Run: headless pygame with SDL's dummy video driver; simulated clock (each Clock.tick advances the game by its frame time, no real sleeping); random seed 0; keys injected as events and as key.get_pressed() state; mouse plan: one left click at the window centre at the start of phase 2, then a move to the lower-right quarter at the start of phase 3.
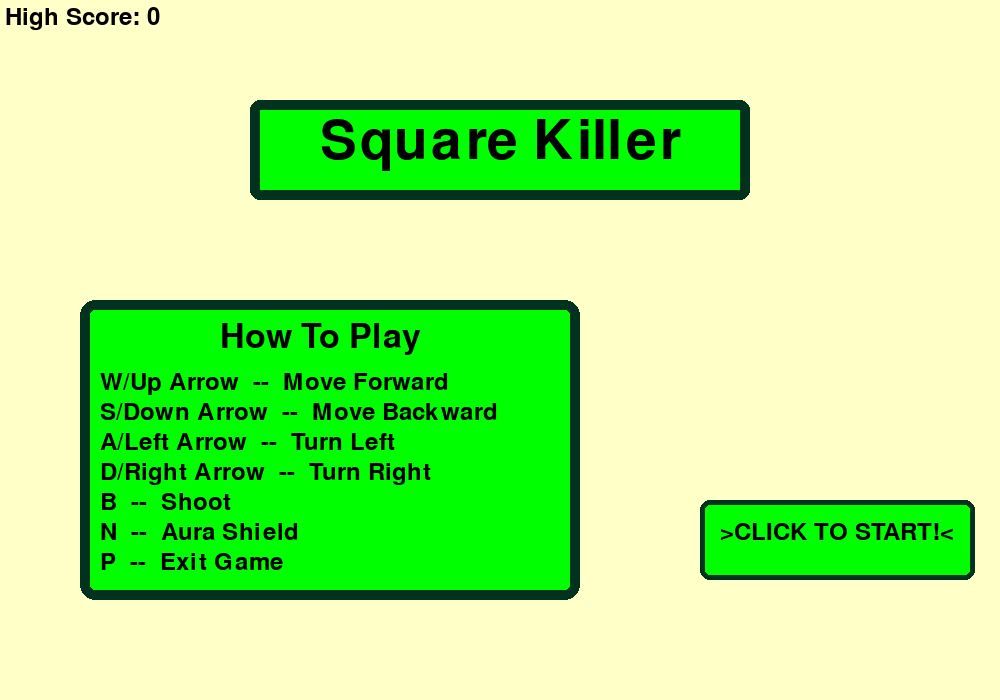
Frame 1 of 4 · flips 1–60 · no input
Frame 2 of 4 · flips 61–180 · clicked the window centre · tapped SPACE, RETURN · held RIGHT (→), D · screen unchanged from frame 1, image omitted
Frame 3 of 4 · flips 181–300 · moved the mouse to the lower-right quarter · held DOWN (↓), S · screen unchanged from frame 2, image omitted
Frame 4 of 4 · flips 301–420 · held LEFT (←), A, UP (↑), W · screen unchanged from frame 3, image omitted

The pygame program that drew these frames:

import pygame
from pygame.locals import *
import random, sys, asyncio, math

pygame.init()

async def main():

    FPS = pygame.time.Clock()
    font = pygame.font.SysFont(None, 36)
    font2 = pygame.font.SysFont(None, 80)
    font3 = pygame.font.SysFont(None, 50)

    black = (0, 0, 0)
    white = (255, 255, 255)
    red = (255, 0, 0)
    green = (0, 255, 0)
    backcolour = (255, 255, 200)
    darkgray = (90, 90, 90)
    grey = (128, 128, 128)
    darkgreen = (1, 50, 32)
    blue = (0, 0, 255)

    run = False
    background = pygame.display.set_mode((1000, 700))
    pygame.display.set_caption("Square Killer")

    score = 0
    hscore = 0
    enemycount = 180


    class You(pygame.sprite.Sprite):
        def __init__(self, x, y):
            self.radius = 19.5
            self.angle = 0
            self.x = x
            self.y = y
        
        def checkcolx(self, walls):
            playerrectx =  pygame.Rect(self.x - self.radius, self.y - 15, self.radius * 2, 15 * 2)
            if any(playerrectx.colliderect(wall.getrect()) for wall in walls):
                return True
            else:
                return False
        def checkcoly(self, walls):
            playerrecty =  pygame.Rect(self.x - 15, self.y - self.radius, 15 * 2, self.radius * 2)
            if any(playerrecty.colliderect(wall.getrect()) for wall in walls):
                return True
            else:
                return False
        

        def moveForward(self, pixels, walls):
            old_x = self.x
            old_y = self.y
            if 0 <= self.angle < 90:
                self.x += pixels * math.cos(self.angle)
                self.y -= pixels * math.sin(self.angle)

            if self.checkcolx(walls):
                self.x = old_x
            if self.checkcoly(walls):
                self.y = old_y   
                

        def getrect(self):
            return pygame.Rect(self.x - self.radius, self.y - self.radius, self.radius * 2, self.radius * 2)        


        def moveBackward(self, pixels, walls):    
            old_x = self.x
            old_y = self.y

            if 0 <= self.angle < 90:
                self.x -= pixels * math.cos(self.angle)
                self.y += pixels * math.sin(self.angle)
            
            if self.checkcolx(walls):
                self.x = old_x
                playerrectx =  pygame.Rect(self.x - 15, self.y - 15, self.radius * 2, 15 * 2)
                if any(playerrectx.colliderect(wall.getrect()) for wall in walls):
                    self.y = old_y
            if self.checkcoly(walls):
                self.y = old_y
                playerrectx =  pygame.Rect(self.x - 15, self.y - 15, self.radius * 2, 15 * 2)
                if any(playerrectx.colliderect(wall.getrect()) for wall in walls):
                    self.x = old_x
        
        def turnRight(self):
            self.angle -= 0.1
            if self.angle >= 6.3:
                self.angle = 0
            if self.angle < 0:
                self.angle = 6.2
        def turnLeft(self):
            self.angle += 0.1
            if self.angle >= 6.3:
                self.angle = 0
            if self.angle < 0:
                self.angle = 6.2


        def draw(self):
            pygame.draw.circle(background, green, (self.x, self.y), self.radius)
            if 0 <= self.angle < 90:
                x = 15 * math.cos(self.angle)
                y = 15 * math.sin(self.angle)
            pygame.draw.circle(background, grey, (self.x + x, self.y - y), 4.5)
            if 0 <= self.angle < 90:
                x = 10 * math.cos(self.angle - 1)
                y = 10 * math.sin(self.angle - 1)
            pygame.draw.circle(background, white, (self.x + x, self.y - y), 8.5)
            if 0 <= self.angle < 90:
                x = 10 * math.cos(self.angle + 1)
                y = 10 * math.sin(self.angle + 1)
            pygame.draw.circle(background, white, (self.x + x, self.y - y), 8.5)
            if 0 <= self.angle < 90:
                x = 10 * math.cos(self.angle + 1)
                y = 10 * math.sin(self.angle + 1)
            pygame.draw.circle(background, black, (self.x + x, self.y - y), 4)
            if 0 <= self.angle < 90:
                x = 10 * math.cos(self.angle - 1)
                y = 10 * math.sin(self.angle - 1)
            pygame.draw.circle(background, black, (self.x + x, self.y - y), 4)


        
    
    class Wall(pygame.sprite.Sprite):
        def __init__(self, x, y, width, height):
            self.x = x
            self.y = y
            self.width = width
            self.height = height

        def getrect(self):
            return pygame.Rect(self.x, self.y, self.width, self.height)

        def draw(self):
            pygame.draw.rect(background, darkgray, (self.x, self.y, self.width, self.height))

    
    class Bullet(pygame.sprite.Sprite):
        def __init__(self, x, y, angle):
            self.x = x
            self.y = y
            self.angle = angle
            self.radius = 7
        

        def checkcolx(self, walls):
            playerrectx =  pygame.Rect(self.x - self.radius, self.y - self.radius, self.radius * 2, 14)
            return any(playerrectx.colliderect(wall.getrect()) for wall in walls)
        def checkcoly(self, walls):
            playerrecty =  pygame.Rect(self.x - self.radius, self.y - self.radius, 14, self.radius * 2)
            return any(playerrecty.colliderect(wall.getrect()) for wall in walls)
        def getrect(self):
            return pygame.Rect(self.x - self.radius, self.y - self.radius, self.radius * 2, self.radius *2)
        

        def move(self, pixels, walls):
            if 0 <= self.angle < 6.4:
                self.x += pixels * math.cos(self.angle)
                self.y -= pixels * math.sin(self.angle)
            
            if self.checkcolx(walls):
                return True
            if self.checkcoly(walls):
                return True
            return False
        


        def draw(self):
            pygame.draw.circle(background, red, (self.x, self.y), self.radius)


    class Ring(pygame.sprite.Sprite):
        def __init__(self, x, y):
            self.x = x
            self.y = y
            self.radius = 2

        def move(self):
            self.radius += 2
            if self.radius == 60:
                return True
            return False
        
        def draw(self, x, y):
            pygame.draw.circle(background, darkgreen, (x, y), self.radius, 5)

        def getrect(self):
            return pygame.Rect(self.x - (self.radius/2), self.y - self.radius, self.radius, self.radius * 2)

        def getrect2(self):
            return pygame.Rect(self.x - self.radius, self.y - (self.radius/2), self.radius * 2, self.radius)


    class Enemy(pygame.sprite.Sprite):
        def __init__(self, x, y, angle):
            self.x = x
            self.y = y
            self.width = 30
            self.height = 30
            self.angle = angle

        def draw(self):
            pygame.draw.rect(background, black, (self.x, self.y, self.width, self.height))
            if 0 <= self.angle < 90:
                x = 8 * math.cos(self.angle - 1)
                y = 8 * math.sin(self.angle - 1)
            pygame.draw.circle(background, white, (self.x + 15 + x, self.y  + 15 - y), 5)
            if 0 <= self.angle < 90:
                x = 8 * math.cos(self.angle + 1)
                y = 8 * math.sin(self.angle + 1)
            pygame.draw.circle(background, white, (self.x + 15 + x, self.y  + 15 - y), 5)
            if 0 <= self.angle < 90:
                x = 8 * math.cos(self.angle - 1)
                y = 8 * math.sin(self.angle - 1)
            pygame.draw.circle(background, black, (self.x + 15 + x, self.y  + 15 - y), 2)
            if 0 <= self.angle < 90:
                x = 8 * math.cos(self.angle + 1)
                y = 8 * math.sin(self.angle + 1)
            pygame.draw.circle(background, black, (self.x + 15 + x, self.y  + 15 - y), 2)

        def checkcol(self, walls):
            playerrectx =  pygame.Rect(self.x, self.y ,30, 30)
            return any(playerrectx.colliderect(bullet.getrect()) for wall in walls)

        def hit(self, bul):
            if self.checkcol(bul):
                return True

            return False
        
    class Enebul(pygame.sprite.Sprite):
        def __init__(self, x, y, angle):
            self.x = x
            self.y = y
            self.angle = angle
            self.radius = 5

        def checkcol(self, walls):
            playerrectx =  pygame.Rect(self.x +15 - self.radius, self.y + 15 - self.radius, self.radius * 2, 10)
            return any(playerrectx.colliderect(wall.getrect()) for wall in walls)
        def checkcol2(self, walls):
            playerrectx =  pygame.Rect(self.x + 15 - self.radius, self.y + 15  - self.radius, self.radius * 2, 10)
            return any(playerrectx.colliderect(wall.getrect2()) for wall in walls)
        def checkcolp(self, walls):
            playerrectx =  pygame.Rect(self.x + 15 - self.radius, self.y + 15 - self.radius, self.radius * 2, 10)
            return playerrectx.colliderect(walls.getrect())
        def getrect(self):
            return pygame.Rect(self.x + 15 - self.radius, self.y + 15- self.radius, self.radius * 2, self.radius *  2)
            

        def draw(self):
            pygame.draw.circle(background, red, (self.x + 15, self.y + 15), 5)

        def move(self, pixels, walls):
            if 0 <= self.angle < 90:
                self.x += pixels * math.cos(self.angle)
                self.y -= pixels * math.sin(self.angle)

        def hit(self, bul):
            if self.checkcol(bul):
                return True

            return False
        
        def hit2(self, bul):
            if self.checkcol2(bul):
                return True

            return False
        
        def hitp(self, bul):
            if self.checkcolp(bul):
                return True

            return False
        

    class Button(pygame.sprite.Sprite):
        def __init__(self, x, y, width, height, bord, colour, radius):
            self.x = x
            self.y = y
            self.width = width
            self.height = height
            self.colour = colour
            self.bord = bord
            self.radius = radius

        def draw(self):
            pygame.draw.rect(background, self.colour, (self.x, self.y, self.width, self.height), self.bord, self.radius)
        




    border1 = [Wall(0, 0, 1000, 30), Wall(970, 0, 30, 700), Wall(0, 670, 1000, 30), Wall(0, 30, 30, 700), Wall(300, 0, 30, 200), Wall(800, 90, 30, 1000), Wall(500, 90, 300, 30), Wall(200, 250, 500, 30), Wall(200, 250, 30, 300), Wall(0, 550, 230, 30), Wall(150, 170, 150, 30), Wall(670, 250, 30, 320), Wall(300, 570, 400, 30), Wall(300, 350, 30, 250), Wall(300, 350, 300, 30), Wall(570, 350, 30, 150), Wall(0, 300, 120, 30), Wall(100, 450, 100, 30)]
    border2 = [Wall(0, 0, 1000, 30), Wall(970, 0, 30, 700), Wall(0, 670, 1000, 30), Wall(0, 30, 30, 700), Wall(450, 300, 30, 300), Wall(450, 300, 1000, 30), Wall(550, 400, 30, 300), Wall(550, 400, 300, 30), Wall(650, 500, 400, 30), Wall(300, 200, 30, 1000), Wall(800, 200, 200, 100), Wall(650, 100, 30, 200), Wall(400, 200, 250, 30), Wall(0, 300, 225, 30), Wall(195, 300, 30, 100), Wall(90, 380, 30, 100), Wall(90, 480, 230, 30), Wall(200, 0, 30, 200)]
    border3 = [Wall(0, 0, 1000, 30), Wall(970, 0, 30, 700), Wall(0, 670, 1000, 30), Wall(0, 30, 30, 700), Wall(485, 100, 30, 500), Wall(150, 335, 850, 30), Wall(500, 465, 50, 30), Wall(500, 205, 50, 30), Wall(620, 205, 200, 30), Wall(620, 465, 200, 30), Wall(890, 205, 200, 30), Wall(890, 465, 200, 30), Wall(720, 205, 30, 260), Wall(150, 100, 30, 500), Wall(250, 465, 250, 30), Wall(250, 205, 250, 30), Wall(350, 0, 30, 150), Wall(350, 550, 30, 150)]



    b = random.randint(1,3)
    if b == 1:
        border = border1
        enemies = [Enemy(200, 100, 3.2), Enemy(700, 200, 3.2), Enemy(500, 500, 6.4), Enemy(400, 400, 6.4), Enemy(900, 600, 4.8), Enemy(150, 500, 3.2)]
    elif b == 2:
        border = border2
        enemies = [Enemy(400, 100, 3.2), Enemy(700, 200, 1.6), Enemy(900, 600, 3.2), Enemy(500, 500, 4.8), Enemy(50, 50, 4.8), Enemy(600, 250, 3.2)]
    elif b == 3:
        border = border3
        enemies = [Enemy(400, 100, 4.8), Enemy(920, 260, 3.2), Enemy(400, 570, 1.6), Enemy(920, 410, 3.2), Enemy(670, 410, 3.2), Enemy(670, 260, 3.2), Enemy(400, 260, 3.2), Enemy(900, 600, 3.2)]


    round = 0
    playerbullets = []
    enemybullets = []
    playerring = []
    boxes = [Button(250, 100, 500, 100, 0, green, 10), Button(250, 100, 500, 100, 10, darkgreen, 10), Button(80, 300, 500, 300, 0, green, 15), Button(80, 300, 500, 300, 10, darkgreen, 15)]
    but = [Button(700, 500, 275, 80, 0, green, 10), Button(700, 500, 275, 80, 5, darkgreen, 10)]
    countdown = 0
    countdown2 = 0
    speed = 3
    if b == 1:
        h = 70
        j = 630
    elif b == 2:
        h = 270
        j = 630
    elif b == 3:
        h = 70
        j = 350
    P1 = You(h, j)
    ant = True
    run2 = True
    run3 = False
    while ant == True:
        round = 0
        countdown = 0
        countdown2 = 0
        while run2 == True:
            if score > hscore:
                hscore = score
            keys = pygame.key.get_pressed()
            for event in pygame.event.get():
                if event.type == pygame.QUIT:
                    ant = False
                    run2 = False

            mouse = pygame.mouse.get_pressed()

            background.fill(backcolour)


            for box in boxes:
                box.draw()
            for button in but:
                button.draw()
            st_text = font2.render("Square Killer", True, black)
            background.blit(st_text, (320, 115))
            srt_text = font.render(">CLICK TO START!<", True, black)
            background.blit(srt_text, (720, 520))
            inst_text = font3.render("How To Play", True, black)
            background.blit(inst_text, (220, 320))
            line1 = font.render("W/Up Arrow  --  Move Forward", True, black)
            line2 = font.render("S/Down Arrow  --  Move Backward", True, black)
            line3 = font.render("A/Left Arrow  --  Turn Left", True, black)
            line4 = font.render("D/Right Arrow  --  Turn Right", True, black)
            line5 = font.render("B  --  Shoot", True, black)
            line6 = font.render("N  --  Aura Shield", True, black)
            line7 = font.render("P  --  Exit Game", True, black)
            background.blit(line1, (100, 370))
            background.blit(line2, (100, 400))
            background.blit(line3, (100, 430))
            background.blit(line4, (100, 460))
            background.blit(line5, (100, 490))
            background.blit(line6, (100, 520))
            background.blit(line7, (100, 550))
            hscore_text = font.render(f"High Score: {hscore}", True, black)
            background.blit(hscore_text, (5, 5))
            
            mousex, mousey = pygame.mouse.get_pos()
            
            if 700 < mousex < 975:
                if 500 < mousey < 580:
                    if mouse[0]:
                        run2 = False
                        run = True
            
            
            pygame.display.update()
            FPS.tick(60)
            await asyncio.sleep(0)



        b = random.randint(1,3)
        if b == 1:
            border = border1
            enemies = [Enemy(200, 100, 3.2), Enemy(700, 200, 3.2), Enemy(500, 500, 6.4), Enemy(400, 400, 6.4), Enemy(900, 600, 4.8), Enemy(150, 500, 3.2)]
        elif b == 2:
            border = border2
            enemies = [Enemy(400, 100, 3.2), Enemy(700, 200, 1.6), Enemy(900, 600, 3.2), Enemy(500, 500, 4.8), Enemy(50, 50, 4.8), Enemy(600, 250, 3.2)]
        elif b == 3:
            border = border3
            enemies = [Enemy(400, 100, 4.8), Enemy(920, 260, 3.2), Enemy(400, 570, 1.6), Enemy(920, 410, 3.2), Enemy(670, 410, 3.2), Enemy(670, 260, 3.2), Enemy(400, 260, 3.2), Enemy(900, 600, 3.2)]


        round = 0
        playerbullets = []
        enemybullets = []
        playerring = []
        boxes = []
        but = []
        boxes = [Button(250, 100, 500, 100, 0, green, 10), Button(250, 100, 500, 100, 10, darkgreen, 10), Button(80, 300, 500, 300, 0, green, 15), Button(80, 300, 500, 300, 10, darkgreen, 15)]
        but = [Button(700, 500, 275, 80, 0, green, 10), Button(700, 500, 275, 80, 5, darkgreen, 10)]
        countdown = 0
        countdown2 = 0
        speed = 3
        score = 0
        if b == 1:
            h = 70
            j = 630
        elif b == 2:
            h = 270
            j = 630
        elif b == 3:
            h = 70
            j = 350
        P1 = You(h, j)
        while run == True:
            for event in pygame.event.get():
                if event.type == pygame.QUIT:
                    run = False
                    ant = False
                if event.type == pygame.KEYDOWN:
                    if event.key == pygame.K_p:
                        run = False
                        run2 = True
            

            background.fill(backcolour)


            keys = pygame.key.get_pressed()

            
            
            if keys[pygame.K_LEFT]:
                if keys[pygame.K_a]:
                    P1.turnLeft()
                else:
                    P1.turnLeft()
                
            if keys[pygame.K_RIGHT]:
                if keys[pygame.K_d]:
                    P1.turnRight()
                else:
                    P1.turnRight()
            if keys[pygame.K_UP]:
                if keys[pygame.K_w]:
                    P1.moveForward(speed, border)
                else:
                    P1.moveForward(speed, border)
            if keys[pygame.K_DOWN]:
                if keys[pygame.K_s]:
                    P1.moveBackward(speed, border)
                else:
                    P1.moveBackward(speed, border)
            
            if keys[pygame.K_d]:
                if keys[pygame.K_RIGHT]:
                    donothing = 1
                else:
                    P1.turnRight()
            if keys[pygame.K_a]:
                if keys[pygame.K_LEFT]:
                    donothing = 1
                else:
                    P1.turnLeft()
            if keys[pygame.K_w]:
                if keys[pygame.K_UP]:
                    donothing = 1
                else:
                    P1.moveForward(speed, border)
            if keys[pygame.K_s]:
                if keys[pygame.K_DOWN]:
                    donothing = 1
                else:
                    P1.moveBackward(speed, border)

            if keys[pygame.K_b]:
                if countdown <= 0:
                    playerbullets.append(Bullet(P1.x, P1.y, P1.angle))
                    countdown = 30
            
            if keys[pygame.K_n]:
                if countdown2 <= 0:
                    playerring.append(Ring(P1.x, P1.y))
                    countdown2 = 40
                


            for bullet in playerbullets:
                if bullet.move(4, border):
                    playerbullets.remove(bullet)
                bullet.draw()
                
            countdown -= 1
            enemycount -= 1
            countdown2 -= 1

            for ring in playerring:
                if ring.move():
                    playerring.remove(ring)
                ring.draw(P1.x, P1.y)

            for enemy in enemies:
                if enemy.hit(playerbullets):
                    enemies.remove(enemy)
                    score += 1
                enemy.draw()
                
            a = 90
            if enemycount < 0:
                for enemy in enemies:
                    a = 6.4
                    while a > 0:
                        enemybullets.append(Enebul(enemy.x, enemy.y, a))
                        a -= 0.4
                enemycount = 300
            

            for enebil in enemybullets:
                if enebil.hit(border):
                    enemybullets.remove(enebil)
                enebil.move(4, border)
                enebil.draw()

            for enebil in enemybullets:
                for bullet in playerbullets:
                    if enebil.hit(playerbullets):
                        enemybullets.remove(enebil)
                for ring in playerring:
                    if enebil.hit(playerring):
                        enemybullets.remove(enebil)
                    if enebil.hit2(playerring):
                        enemybullets.remove(enebil)
            
            
            for wall in border:
                wall.draw()
        
        
        
            for enebil in enemybullets:
                if enebil.hitp(P1):
                    run = False
                    run2 = True
                    lose_text = font2.render("You Lose!", True, blue)
                    background.blit(lose_text, (350, 300))


        
            P1.draw()
            if len(enemies) == 0:
                if border == border1:
                    border = border2
                    enemies = [Enemy(400, 100, 3.2), Enemy(700, 200, 1.6), Enemy(900, 600, 3.2), Enemy(500, 500, 4.8), Enemy(50, 50, 4.8), Enemy(600, 250, 3.2)]
                    P1.x = 270 
                    P1.y = 630
                    round += 1
                    if round < 3:
                        playerbullets = []
                        pygame.display.update()
                        next_text = font2.render("You Beat The Level!", True, black)
                        background.blit(next_text, (220, 300))
                        pygame.display.update()
                        pygame.time.delay(3000)

                elif border == border2:
                    border = border3
                    enemies = [Enemy(400, 100, 4.8), Enemy(920, 260, 3.2), Enemy(400, 570, 1.6), Enemy(920, 410, 3.2), Enemy(670, 410, 3.2), Enemy(670, 260, 3.2), Enemy(400, 260, 3.2), Enemy(900, 600, 3.2)]
                    P1.x = 70
                    P1.y = 350
                    round += 1
                    if round < 3:
                        playerbullets = []
                        pygame.display.update()
                        next_text = font2.render("You Beat The Level!", True, black)
                        background.blit(next_text, (220, 300))
                        pygame.display.update()
                        pygame.time.delay(3000)


                elif border == border3:
                    border = border1
                    enemies = [Enemy(200, 100, 3.2), Enemy(700, 200, 3.2), Enemy(500, 500, 6.4), Enemy(400, 400, 6.4), Enemy(900, 600, 4.8), Enemy(150, 500, 3.2)]
                    P1.x = 70
                    P1.y = 630
                    round += 1
                    if round < 3:
                        playerbullets = []
                        pygame.display.update()
                        next_text = font2.render("You Beat The Level!", True, black)
                        background.blit(next_text, (220, 300))
                        pygame.display.update()
                        pygame.time.delay(3000)
                
            if round == 3:
                pygame.display.update()
                finish_text = font2.render("You Win!", True, black)
                background.blit(finish_text, (300, 300))
                run = False
                run2 = True
            


            score_text = font.render(f"Score: {score} ", True, black)
            background.blit(score_text, (5, 5))


            
            pygame.display.update()
            FPS.tick(60)
            await asyncio.sleep(0)
        

        
        enemies = []
        enemybullets = []
        playerbullets = []
        playerring = []
        P1 = 0
        pygame.time.delay(3000)
        await asyncio.sleep(0)
asyncio.run(main())
